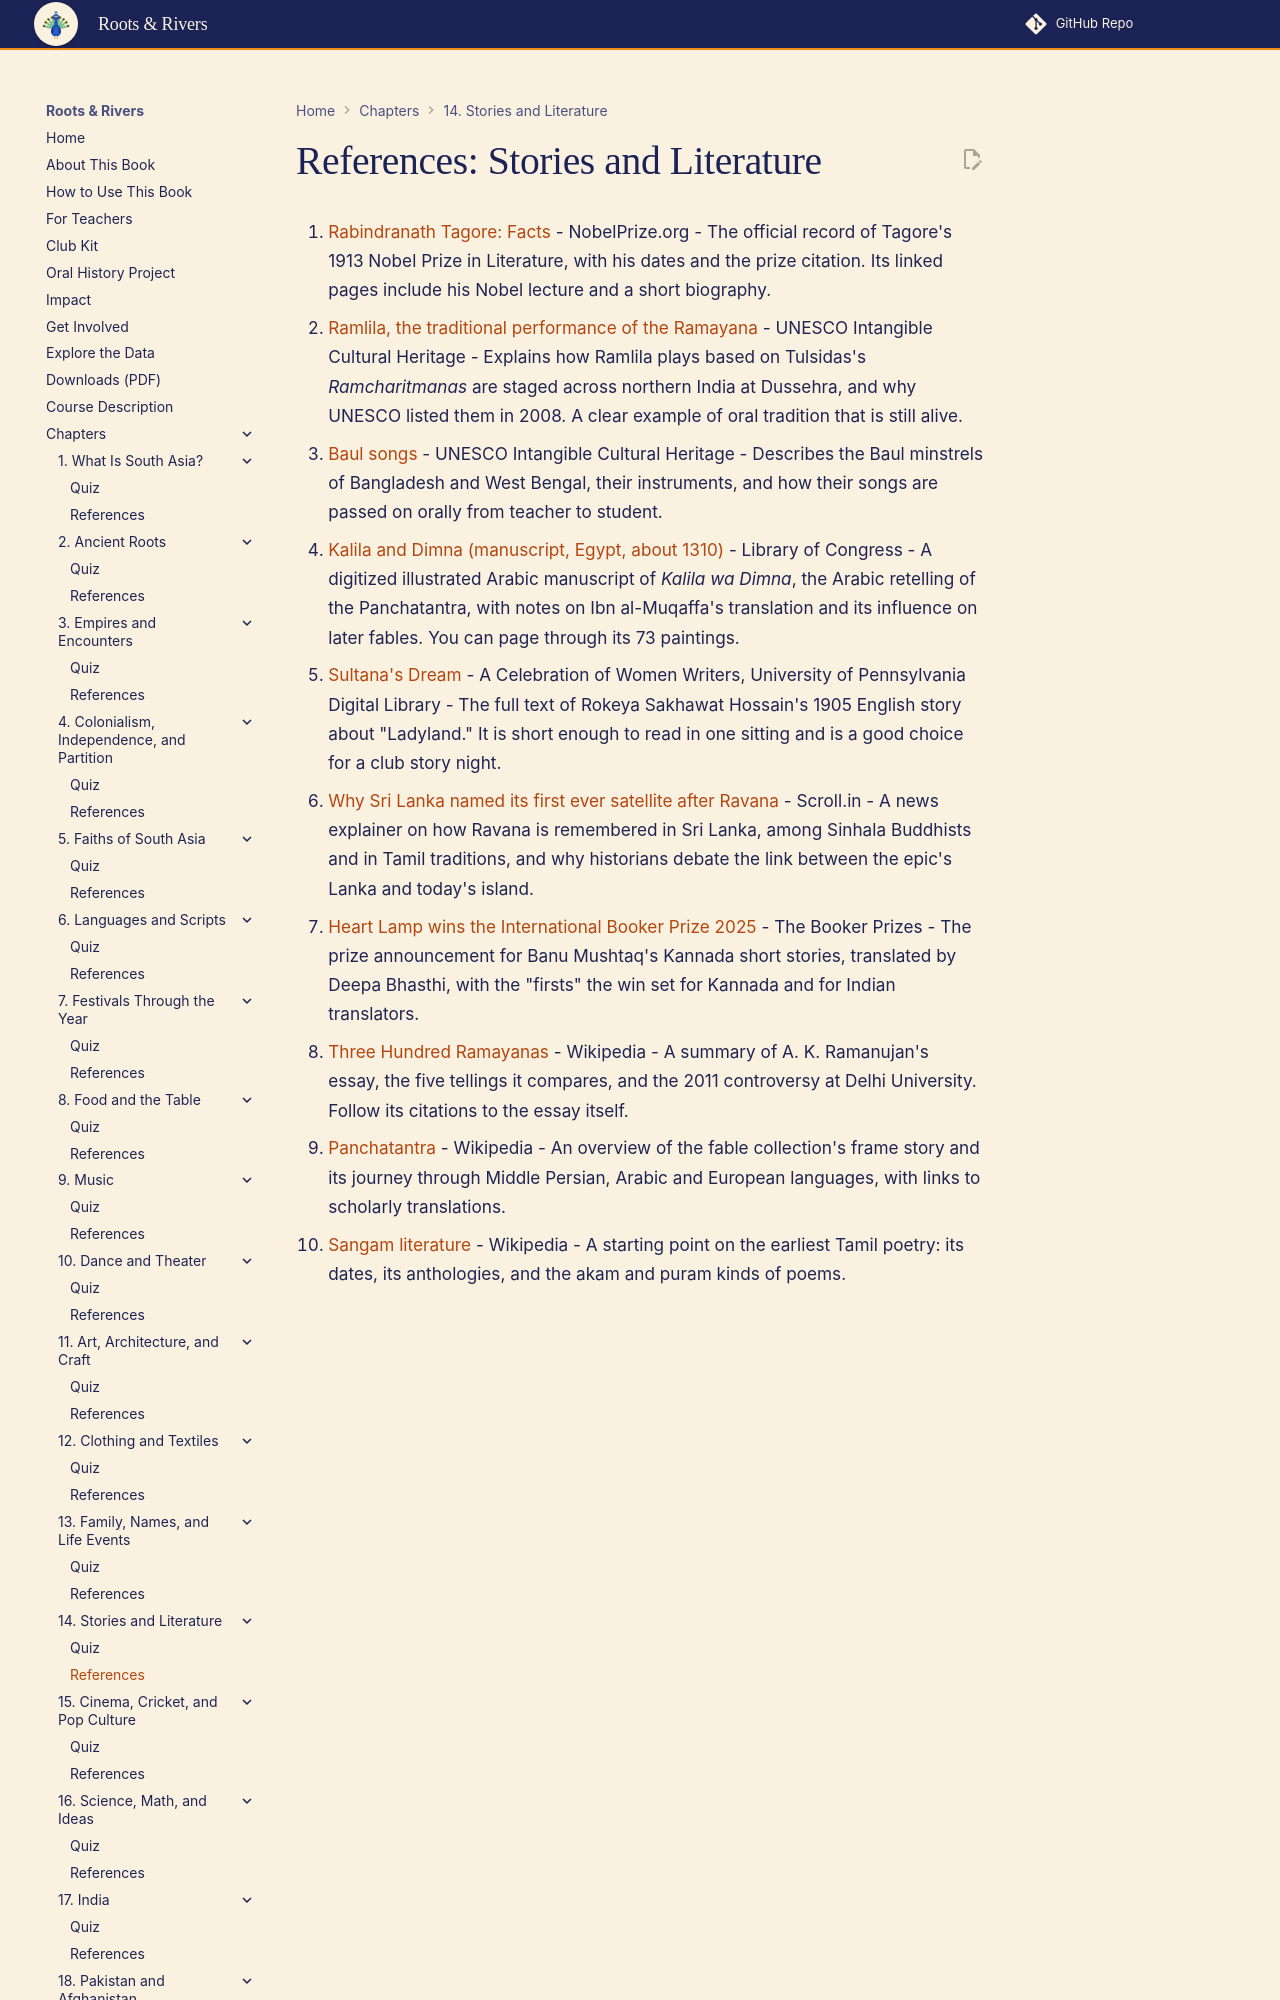

repository: aaryavvatts-lab/south-asian-culture-textbook · page: chapters/14-stories-and-literature/references/index.html · generator: mkdocs

---
title: "References: Stories and Literature"
description: "Curated readings and sources for Chapter 14."
---

# References: Stories and Literature

1. [Rabindranath Tagore: Facts](https://www.nobelprize.org/prizes/literature/1913/tagore/facts/) - NobelPrize.org - The official record of Tagore's 1913 Nobel Prize in Literature, with his dates and the prize citation. Its linked pages include his Nobel lecture and a short biography.

2. [Ramlila, the traditional performance of the Ramayana](https://ich.unesco.org/en/RL/ramlila-the-traditional-performance-of-the-ramayana-00110) - UNESCO Intangible Cultural Heritage - Explains how Ramlila plays based on Tulsidas's *Ramcharitmanas* are staged across northern India at Dussehra, and why UNESCO listed them in 2008. A clear example of oral tradition that is still alive.

3. [Baul songs](https://ich.unesco.org/en/RL/baul-songs-00107) - UNESCO Intangible Cultural Heritage - Describes the Baul minstrels of Bangladesh and West Bengal, their instruments, and how their songs are passed on orally from teacher to student.

4. [Kalila and Dimna (manuscript, Egypt, about 1310)](https://www.loc.gov/item/2021667224/) - Library of Congress - A digitized illustrated Arabic manuscript of *Kalila wa Dimna*, the Arabic retelling of the Panchatantra, with notes on Ibn al-Muqaffa's translation and its influence on later fables. You can page through its 73 paintings.
